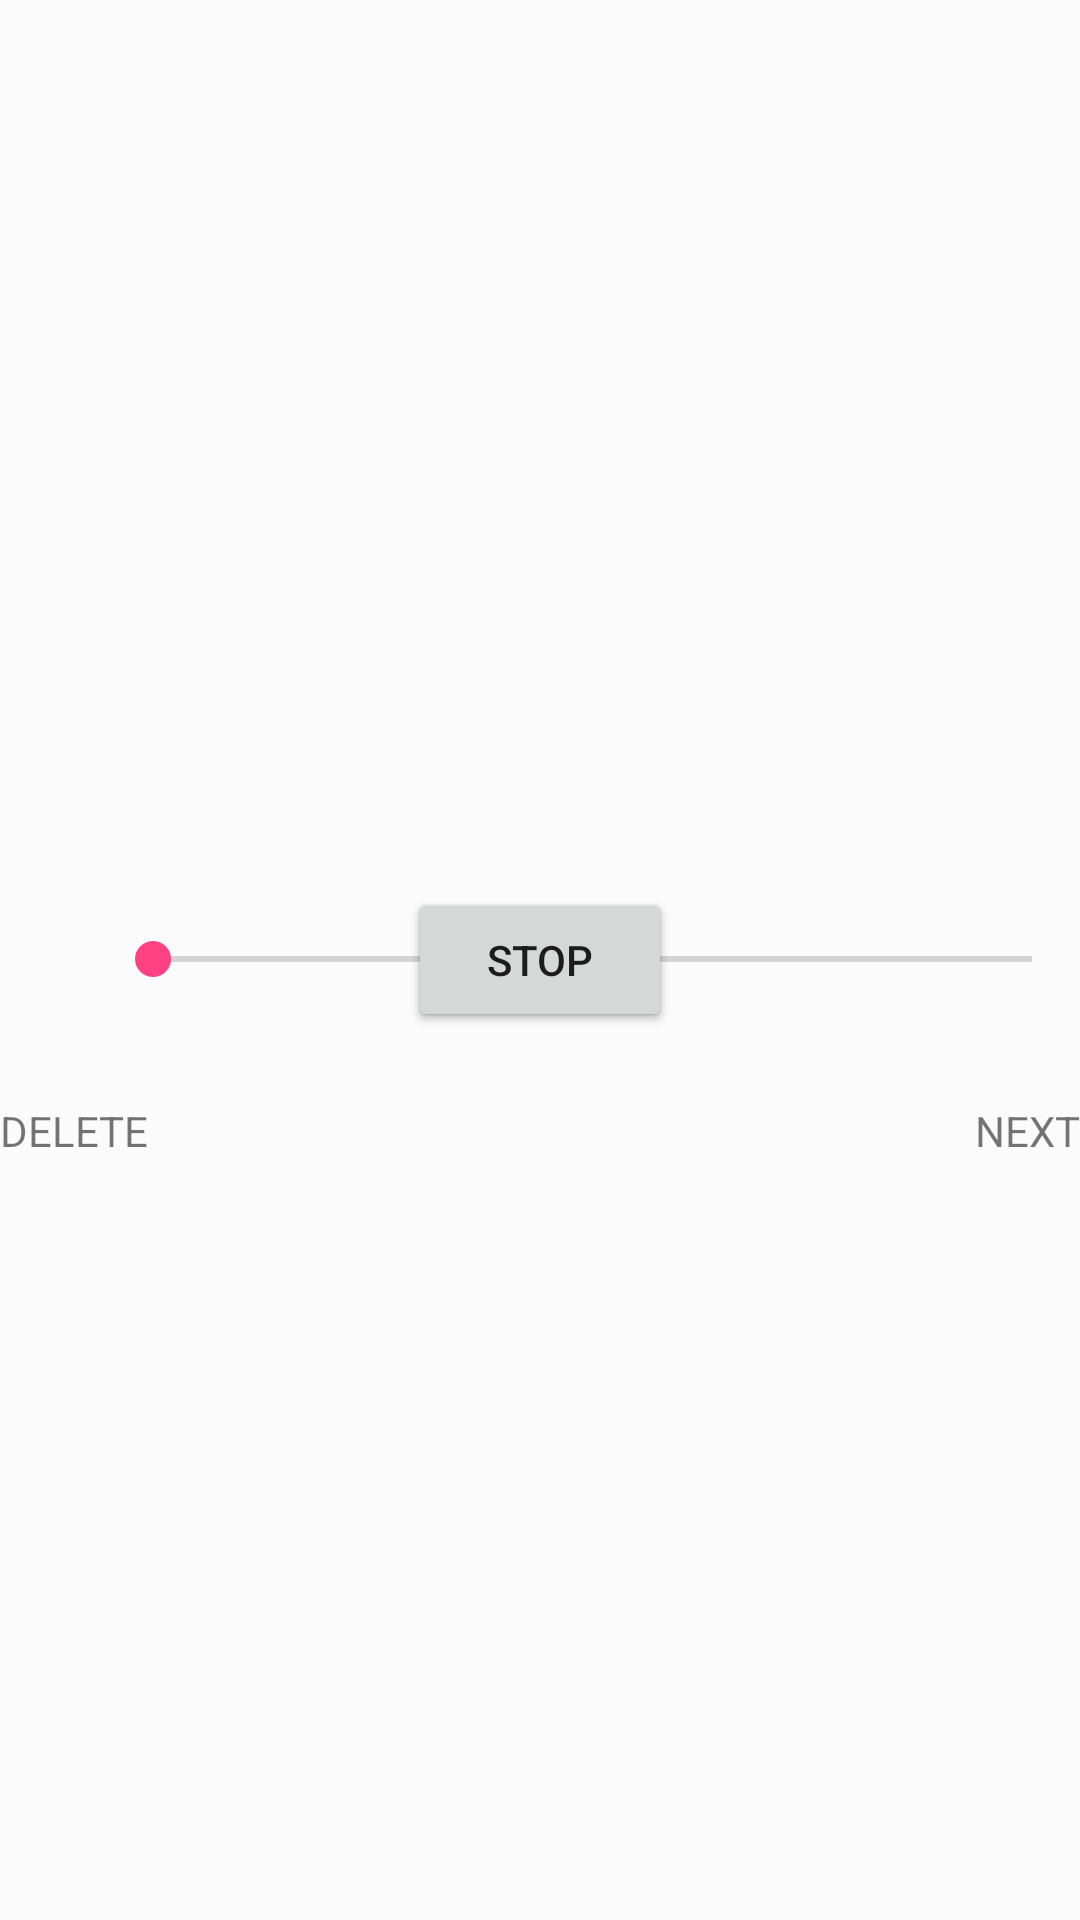

Produce the Android XML layout that renders to this screen, including the resource entries it uses.
<!-- AndroidManifest.xml: application theme AppTheme -->
<!-- res/layout/record_fragment.xml -->
<?xml version="1.0" encoding="utf-8"?>
<RelativeLayout xmlns:android="http://schemas.android.com/apk/res/android"
    android:layout_width="match_parent"
    android:layout_height="match_parent"
    android:orientation="vertical">
    <RelativeLayout
        android:layout_width="wrap_content"
        android:layout_height="wrap_content"
        android:layout_centerVertical="true"
        android:id="@+id/seekbarContainer">
        <ImageView
            android:id="@+id/recordPlayView"
            android:layout_width="35dp"
            android:layout_height="35dp"
            android:src="@drawable/play_icon" />

        <ImageView
            android:layout_width="35dp"
            android:layout_height="35dp"
            android:id="@+id/recordPauseView"
            android:src="@drawable/pause_icon"/>
        <SeekBar
            android:id="@+id/seek_bar"
            android:layout_width="match_parent"
            android:layout_height="wrap_content"
            android:layout_toRightOf="@id/recordPlayView"
            android:layout_centerInParent="true" />


    </RelativeLayout>
    <RelativeLayout
        android:id="@+id/recordButtonContainer"
        android:layout_width="wrap_content"
        android:layout_height="wrap_content"
        android:layout_centerInParent="true">

        <Button
            android:id="@+id/recordStartButton"
            android:layout_width="wrap_content"
            android:layout_height="wrap_content"
            android:text="record" />

        <Button
            android:id="@+id/recordStopButton"
            android:layout_width="wrap_content"
            android:layout_height="wrap_content"
            android:text="stop" />
    </RelativeLayout>


    <RelativeLayout
        android:layout_width="wrap_content"
        android:layout_height="wrap_content"
        android:layout_centerInParent="true"
        android:layout_marginTop="30dp"
        android:layout_below="@id/seekbarContainer">

        
            
            
            
            

            
                
                
                
                

            
                
                
                
                

            
        
        <TextView
            android:id="@+id/nextButton"
            android:layout_width="wrap_content"
            android:layout_height="wrap_content"
            android:layout_alignParentRight="true"
            android:text="NEXT" />

        <TextView
            android:id="@+id/deleteButton"
            android:layout_width="wrap_content"
            android:layout_height="wrap_content"
            android:layout_alignParentLeft="true"
            android:text="DELETE" />
    </RelativeLayout>




</RelativeLayout>
<!-- resources referenced by this layout -->
<resources>
  <style name="AppTheme" parent="Theme.AppCompat.Light.DarkActionBar">
          
          <item name="colorPrimary">@color/colorPrimary</item>
          <item name="colorPrimaryDark">@color/colorPrimaryDark</item>
          <item name="colorAccent">@color/colorAccent</item>
          <item name="windowActionBar">false</item>
          <item name="windowNoTitle">true</item>
          <item name="android:statusBarColor">@color/deepRed</item>
          <item name="android:colorBackground">@color/background_material_light</item>
          <item name="android:windowBackground">@color/colorBackground</item>
      </style>
  <color name="colorPrimary">#3F51B5</color>
  <color name="colorPrimaryDark">#303F9F</color>
  <color name="colorAccent">#FF4081</color>
  <color name="deepRed">#ffCF000F</color>
  <color name="background_material_light">#fbfbfb</color>
  <color name="colorBackground">#fbfbfb</color>
</resources>
